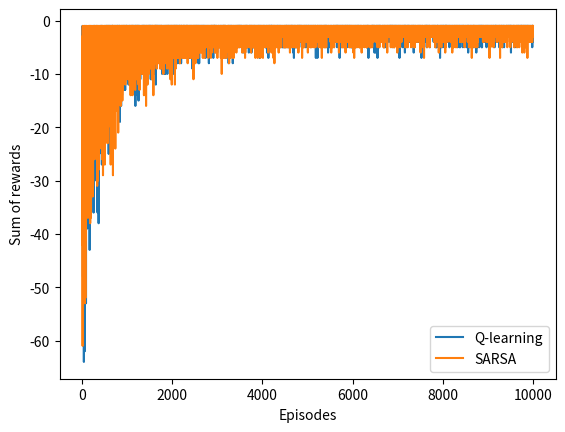

Generate this figure with matplotlib:
# -*- coding: utf-8 -*-
"""
Created on Wed Oct  4 14:25:04 2023

[redacted]
"""

# -*- coding: utf-8 -*-
"""
Created on Tue Oct  3 13:47:21 2023

[redacted]
"""


# Q learning for the 4x4 Gridworld example


from typing import List
import numpy as np


# To generate the dynamics
def n_state(state,action):
    if state == 1:

        if action == 0:
            next_state = 1
            r = -1
        elif action == 1:
            next_state = 5
            r = -1
        elif action == 2:
            next_state = 2
            r = -1
        else:
            next_state = 0
            r = -1
            
    elif state == 2:
        
        if action == 0:
            
            next_state = 2
            
            r = -1
            
        elif action == 1:
            
            next_state = 6
            
            r = -1
            
        elif action == 2:
            
            next_state = 3
            
            r = -1
            
        else:
            
            next_state = 1
            
            r = -1 
            
    elif state == 3:
        
        if action == 0:
            
            next_state = 3
            
            r = -1
            
        elif action == 1:
            
            next_state = 7
            
            r = -1
            
        elif action == 2:
            
            next_state = 3
            
            r = -1
            
        else:
            
            next_state = 2
            
            r = -1 
            
    elif state == 4:
        
        if action == 0:
            
            next_state = 0
            
            r = -1
            
        elif action == 1:
            
            next_state = 8
            
            r = -1
            
        elif action == 2:
            
            next_state = 5
            
            r = -1
            
        else:
            
            next_state = 4
            
            r = -1 
            
    elif state == 5:
        
        if action == 0:
            
            next_state = 1
            
            r = -1
            
        elif action == 1:
            
            next_state = 9
            
            r = -1
            
        elif action == 2:
            
            next_state = 6
            
            r = -1
            
        else:
            
            next_state = 4
            
            r = -1 
            
    elif state == 6:
        
        if action == 0:
            
            next_state = 2
            
            r = -1
            
        elif action == 1:
            
            next_state = 10
            
            r = -1
            
        elif action == 2:
            
            next_state = 7
            
            r = -1
            
        else:
            
            next_state = 5
            
            r = -1 
            
    elif state == 7:
        
        if action == 0:
            
            next_state = 3
            
            r = -1
            
        elif action == 1:
            
            next_state = 11
            
            r = -1
            
        elif action == 2:
            
            next_state = 7
            
            r = -1
            
        else:
            
            next_state = 6
            
            r = -1 
            
    elif state == 8:
        
         
        if action == 0:
             
            next_state = 4
             
            r = -1
             
        elif action == 1:
             
            next_state = 12
             
            r = -1
             
        elif action == 2:
             
            next_state = 9
             
            r = -1
             
        else:
             
            next_state = 8
             
            r = -1 
             
    elif state == 9:
        
            
        if action == 0:
            
            next_state = 5
             
            r = -1
             
        elif action == 1:
             
            next_state = 13
             
            r = -1
             
        elif action == 2:
             
            next_state = 10
             
            r = -1
             
        else:
             
            next_state = 8
             
            r = -1 
            
            
    elif state == 10:
        
            
        if action == 0:
            
            next_state = 6
             
            r = -1
             
        elif action == 1:
             
            next_state = 14
             
            r = -1
             
        elif action == 2:
             
            next_state = 11
             
            r = -1
             
        else:
             
            next_state = 9
             
            r = -1 
            
            
    elif state == 11:
        
            
        if action == 0:
            
            next_state = 7
             
            r = -1
             
        elif action == 1:
             
            next_state = 0
             
            r = -1
             
        elif action == 2:
             
            next_state = 11
             
            r = -1
             
        else:
             
            next_state = 10
             
            r = -1 
            
            
    elif state == 12:
        
        if action == 0:
            
            next_state = 8
             
            r = -1
             
        elif action == 1:
             
            next_state = 12
             
            r = -1
             
        elif action == 2:
             
            next_state = 13
             
            r = -1
             
        else:
             
            next_state = 12
             
            r = -1 
            
            
    elif state == 13:
        
        if action == 0:
            
            next_state = 9
             
            r = -1
             
        elif action == 1:
            next_state = 13
            r = -1
             
        elif action == 2:
            next_state = 14
            r = -1
             
        else:
            next_state = 12
            r = -1 
            
    else:
        if action == 0:
            next_state = 10
            r = -1
             
        elif action == 1:
            next_state = 14
            r = -1
             
        elif action == 2:
            next_state = 0
            r = -1
             
        else:
            next_state = 13
            r = -1 

    return next_state, r
    

class GridWorldEnv:
    def __init__(self):
        self.size = 14
        self.reset()

    def reset(self):
        self.agent_pos = np.random.randint(1, 15)
        return self.agent_pos

    def step(self, action):
        self.agent_pos, reward = n_state(self.agent_pos, action)
        return self.agent_pos, reward, self.agent_pos in [0, 15]
            
# Q-learning algorithm
def q_learning(env: GridWorldEnv, episodes: int, alpha: float, epsilon: float):
    q_values = np.zeros((16, 4))
    rewards = []

    for _ in range(episodes):
        state = env.reset()
        total_reward = 0
        done = False

        while not done:
            if np.random.rand() < epsilon:
                action = np.random.choice(4)
            else:
                action = np.argmax(q_values[state])

            next_state, reward, done = env.step(action)
            total_reward += reward

            #best_next_action = np.argmax(q_values[next_state])
            td_target = reward + np.max(q_values[next_state])# best_next_action]
            td_error = td_target - q_values[state, action]
            q_values[state, action] += alpha * td_error

            state = next_state

        rewards.append(total_reward)

    return q_values, rewards

# SARSA algorithm
def sarsa(env: GridWorldEnv, episodes: int, alpha: float, epsilon: float) -> List[float]:
    q_values = np.zeros((16, 4))
    rewards = []

    for _ in range(episodes):
        state = env.reset()
        total_reward = 0
        done = False

        if np.random.rand() < epsilon:
            action = np.random.choice(4)
        else:
            action = np.argmax(q_values[state])

        while not done:
            next_state, reward, done = env.step(action)
            total_reward += reward

            if np.random.rand() < epsilon:
                next_action = np.random.choice(4)
            else:
                next_action = np.argmax(q_values[next_state])

            td_target = reward + q_values[next_state, next_action]
            td_error = td_target - q_values[state, action]
            q_values[state, action] += alpha * td_error

            state = next_state
            action = next_action

        rewards.append(total_reward)

    return q_values, rewards

if __name__ == "__main__":
    env = GridWorldEnv()

    episodes = 10_000 # Number of episodes 
    n_states = 16 # Number of states: 14 nomral states and two terminal states (represented by state 0 & 15)
    n_actions = 4 # Number of total actions
    epsilon = 0.05
    alpha = 0.01 # learning rate
    h = np.zeros(episodes)
    action_state = np.zeros(n_states)

    q_values_from_q_learning, q_learning_rewards = q_learning(env, episodes, alpha, epsilon)
    q_values_from_sarsa, sarsa_rewards = sarsa(env, episodes, alpha, epsilon)
    import matplotlib.pyplot as plt 

    plt.plot(q_learning_rewards, label='Q-learning')
    plt.plot(sarsa_rewards, label='SARSA')
    plt.xlabel('Episodes')
    plt.ylabel('Sum of rewards')
    plt.legend()
    plt.show()


